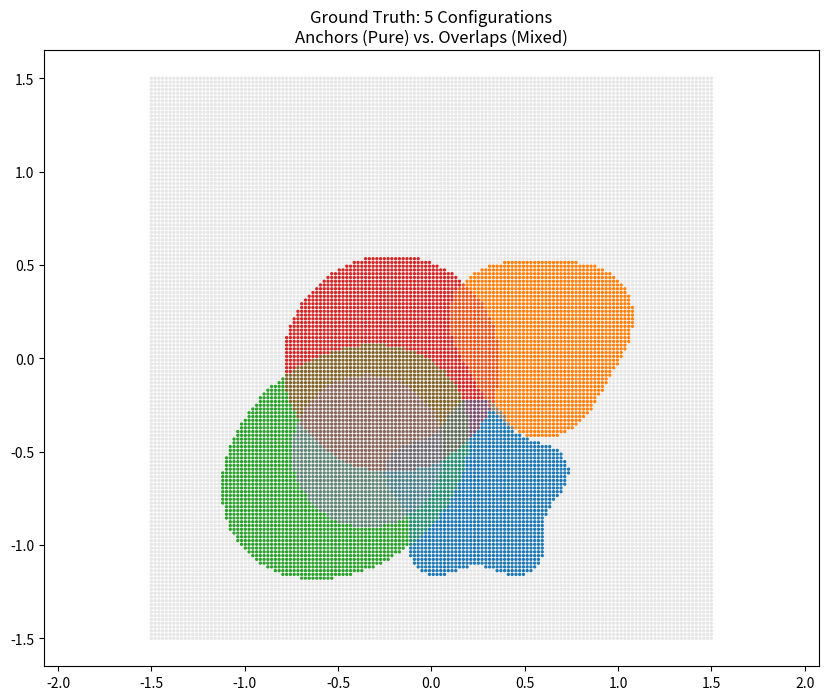

This figure's Python source:
import numpy as np
import matplotlib.pyplot as plt
from scipy.spatial import cKDTree
import time
import matplotlib.colors as mcolors

class SyntheticReachability:
    def __init__(self, grid_res=150, min_configs=3, max_configs=6):
        # Randomly decide how many configurations this test will have
        self.num_configs = np.random.randint(min_configs, max_configs + 1)
        print(f"Generating synthetic mesh ({grid_res}x{grid_res}) with {self.num_configs} random configurations...")
        
        #Create a dense 2D grid
        x = np.linspace(-1.5, 1.5, grid_res)
        y = np.linspace(-1.5, 1.5, grid_res)
        xx, yy = np.meshgrid(x, y)
        self.points = np.column_stack((xx.ravel(), yy.ravel(), np.zeros_like(xx.ravel()))) #Array of 150*150=22500 points (22500x3 matrix), x y and z columns
        all_masks = []
        all_scores = []

        # Generate shapes
        for c in range(self.num_configs):
            # Randomize center position
            cx = np.random.uniform(-0.8, 0.8)
            cy = np.random.uniform(-0.8, 0.8)
            
            # Randomize shape type (0: Circle, 1: Ellipse, 2: Wavy Blob)
            shape_type = np.random.choice([0, 1, 2])
            
            dist = np.sqrt((self.points[:,0] - cx)**2 + (self.points[:,1] - cy)**2)
            
            if shape_type == 0:
                # Circle
                radius = np.random.uniform(0.4, 0.8)
                boundary = np.full_like(dist, radius)
                
            elif shape_type == 1:
                # Ellipse
                angle = np.random.uniform(0, np.pi)
                rx = np.random.uniform(0.3, 0.6)
                ry = np.random.uniform(0.6, 1.0)
                px = self.points[:,0] - cx
                py = self.points[:,1] - cy
                rot_x = px * np.cos(angle) - py * np.sin(angle) #Multiply px,py by rotation matrix give rotx, roty (rotated by theta around "origin" cx, cy)
                rot_y = px * np.sin(angle) + py * np.cos(angle)
                dist = np.sqrt((rot_x / rx)**2 + (rot_y / ry)**2) # ellipse boundary has value=1, so anything > 1 is outside shape
                boundary = np.ones_like(dist) 
                
            else:
                # Blob
                base_radius = np.random.uniform(0.4, 0.7)
                frequency = np.random.randint(3, 8)
                amplitude = np.random.uniform(0.05, 0.08)
                angles = np.arctan2(self.points[:,1] - cy, self.points[:,0] - cx)
                boundary = base_radius + amplitude * np.sin(frequency * angles) #calculate outer limit of boundary at each angle, compare to overall distance

            # Create boolean mask, evauluating if each grid point is in or out of shape
            mask = dist < boundary
            
            # Create manipulability score (1.0 at center, fading to ~0 at boundary) with added noise
            raw_score = 1.0 - (dist / boundary)
            noise = np.random.normal(0, 0.05, len(self.points))
            score = np.clip(raw_score + noise, 0.001, 1.0)
            
            # If it's outside the boundary, force score to 0
            score[~mask] = 0.0
            
            all_masks.append(mask)
            all_scores.append(score)

        #Assemble the Signatures and Manipulabilities lists natively
        self.signatures = [] #Configuration options available to a single point
        self.manipulabilities = [] #Manipulability scores for each corresponding configuration
        print(np.shape(all_masks))
        
        for i in range(len(self.points)):
            sig = tuple([all_masks[c][i] for c in range(self.num_configs)]) #all_mask[c] is binary mask evaluating what points are inside shape c
            man = tuple([all_scores[c][i] for c in range(self.num_configs)]) #all_scores[c] are values representing distances from shape c center for all points 
            self.signatures.append(sig)
            self.manipulabilities.append(man)
        
        # Generate a distinct color palette for the visualizer
        cmap = plt.get_cmap('tab10')
        self.palette = [cmap(i)[:3] for i in range(self.num_configs)]
        
        print("Data generation complete.")

    def segment_into_cells(self, radius=0.03):
        print("Segmenting synthetic surface into cells...")
        tree = cKDTree(self.points) 
        self.cell_ids = -1 * np.ones(len(self.points), dtype=int)
        current_cell_id = 0
        
        for i in range(len(self.points)):#Breadth-First Search: Search neighbors in "rings" for identical configs and group into 1 cell
            if self.cell_ids[i] != -1: 
                continue
            current_sig = self.signatures[i]
            # Skip unreachable points
            if sum(current_sig) == 0:
                continue
            queue = [i]
            self.cell_ids[i] = current_cell_id
            
            while len(queue) > 0:
                idx = queue.pop(0)
                neighbors = tree.query_ball_point(self.points[idx], r=radius)
                for n_idx in neighbors:
                    if self.cell_ids[n_idx] == -1:
                        if self.signatures[n_idx] == current_sig:
                            self.cell_ids[n_idx] = current_cell_id #If the neighbor has identical configuration, add it to the same cell
                            queue.append(n_idx)
            current_cell_id += 1
        print(f"Segmentation complete. Found {current_cell_id} unique reachable geographic cells.")    

    def visualize_raw_overlaps(self):
        """Plots the raw data so you can see the Anchors vs. Overlaps."""
        colors = np.zeros((len(self.points), 3))
        
        for i, sig in enumerate(self.signatures):
            valid_count = sum(sig)
            if valid_count == 0:
                colors[i] = [0.9, 0.9, 0.9] # Light grey for unreachable
            elif valid_count == 1:
                # Anchors get the pure configuration color
                config_idx = sig.index(True)
                colors[i] = self.palette[config_idx]
            else:
                # Overlaps blend the colors of all valid configurations
                blended_color = np.zeros(3)
                for c, is_valid in enumerate(sig):
                    if is_valid:
                        blended_color += np.array(self.palette[c])
                colors[i] = blended_color / valid_count

        plt.figure(figsize=(10, 8))
        plt.scatter(self.points[:,0], self.points[:,1], c=colors, s=2)
        plt.title(f"Ground Truth: {self.num_configs} Configurations\nAnchors (Pure) vs. Overlaps (Mixed)")
        plt.axis('equal')
        plt.show()

    def visualize_resolved_cells(self, title="Resolved Cells"):
        """Plots the final resolved configurations."""
        colors = np.zeros((len(self.points), 3))
        
        for i, label in enumerate(self.cell_ids):
            if label == -1: 
                colors[i] = [0.9, 0.9, 0.9]
            else:
                colors[i] = self.palette[label]
            
        plt.figure(figsize=(10, 8))
        plt.scatter(self.points[:,0], self.points[:,1], c=colors, s=2)
        plt.title(title)
        plt.axis('equal')
        plt.show()

    # ==========================================
    # PASTE YOUR RESOLUTION FUNCTIONS HERE
    # - resolve_overlapping_greedy_smooth()
    # - resolve_overlapping_regions() (MRF)
    # ==========================================

if __name__ == "__main__":
    # 1. Generate the test dataset
    testbed = SyntheticReachability(grid_res=150, min_configs=3, max_configs=5)
    
    # Show the problem
    testbed.visualize_raw_overlaps()
    
    # 2. Test the Algorithms
    radius = 0.03
    
    # To test MRF:
    # testbed.resolve_overlapping_regions(radius=radius, alpha=1.0, beta=3.0)
    # testbed.visualize_resolved_cells("MRF Optimization Result")
    
    # To test Greedy + Smoothing:
    # testbed.resolve_overlapping_greedy_smooth(radius=radius, smoothing_iterations=5)
    # testbed.visualize_resolved_cells("Greedy + Smoothing Result")
